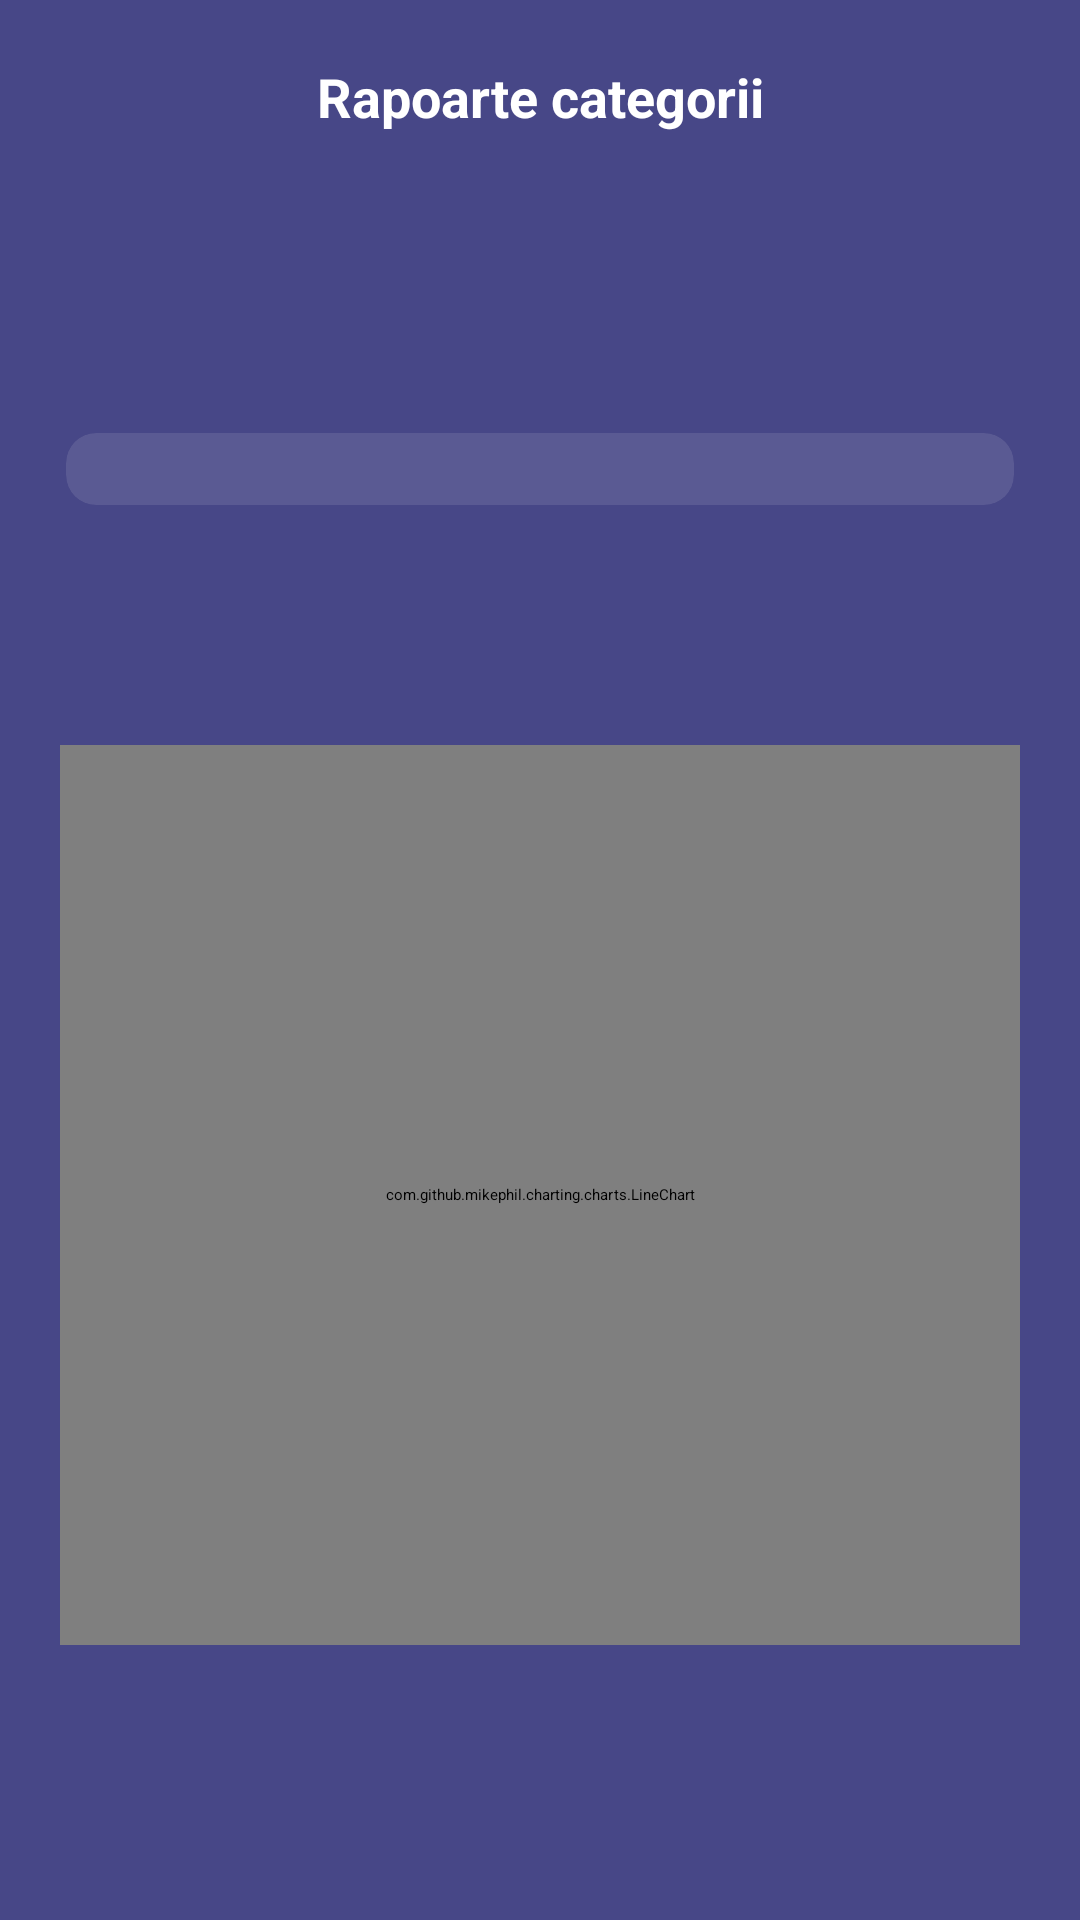

Layout XML and referenced resources for this Android screen:
<!-- AndroidManifest.xml: application theme Theme.Material3.Light.NoActionBar -->
<!-- res/layout/category_reports.xml -->
<?xml version="1.0" encoding="utf-8"?>
<LinearLayout xmlns:android="http://schemas.android.com/apk/res/android"
    xmlns:app="http://schemas.android.com/apk/res-auto"
    xmlns:tools="http://schemas.android.com/tools"
    android:layout_width="match_parent"
    android:layout_height="match_parent"
    android:padding="10dp"
    tools:context=".CategoryReports"
    android:background="@color/background_color"
    android:orientation="vertical">

    <TextView
        android:layout_width="match_parent"
        android:layout_height="wrap_content"
        android:text="Rapoarte categorii"
        android:gravity="center"
        android:textColor="#FFFFFF"
        android:textSize="18sp"
        android:textStyle="bold"
        android:layout_marginTop="10dp"/>

    <androidx.cardview.widget.CardView
        android:layout_width="match_parent"
        android:layout_height="wrap_content"
        android:layout_marginLeft="12dp"
        android:layout_marginRight="12dp"
        android:layout_marginTop="100dp"
        app:contentPadding="12dp"
        app:cardBackgroundColor="#5A5A93"
        app:cardCornerRadius="10dp">
        <LinearLayout
            android:layout_width="match_parent"
            android:layout_height="wrap_content"
            android:orientation="vertical">
            <Spinner
                android:id="@+id/reports_spinner"
                android:layout_width="match_parent"
                android:layout_height="wrap_content"
                android:popupBackground="#7474BD" />

        </LinearLayout>

    </androidx.cardview.widget.CardView>


    <FrameLayout
        android:id="@+id/reportContainer"
        android:layout_width="match_parent"
        android:layout_marginLeft="10dp"
        android:layout_marginRight="10dp"
        android:layout_height="300dp"
        android:layout_marginTop="80dp">

        <com.github.mikephil.charting.charts.LineChart
            android:id="@+id/lineChart"
            android:layout_width="match_parent"
            android:layout_height="300dp"
            android:visibility="visible" />

    </FrameLayout>

</LinearLayout>
<!-- resources referenced by this layout -->
<resources>
  <color name="background_color">#474787</color>
  <style name="Theme.Material3.Light.NoActionBar" parent="Base.Theme.Material3.Light.NoActionBar">
          
          <item name="android:navigationBarColor">@android:color/transparent</item>
          <item name="android:statusBarColor">@android:color/transparent</item>
          <item name="android:windowLightStatusBar">?attr/isLightTheme</item>
      </style>
  <style name="Base.Theme.Material3.Light.NoActionBar" parent="Theme.Material3.DayNight.NoActionBar">
          
          
      </style>
</resources>
